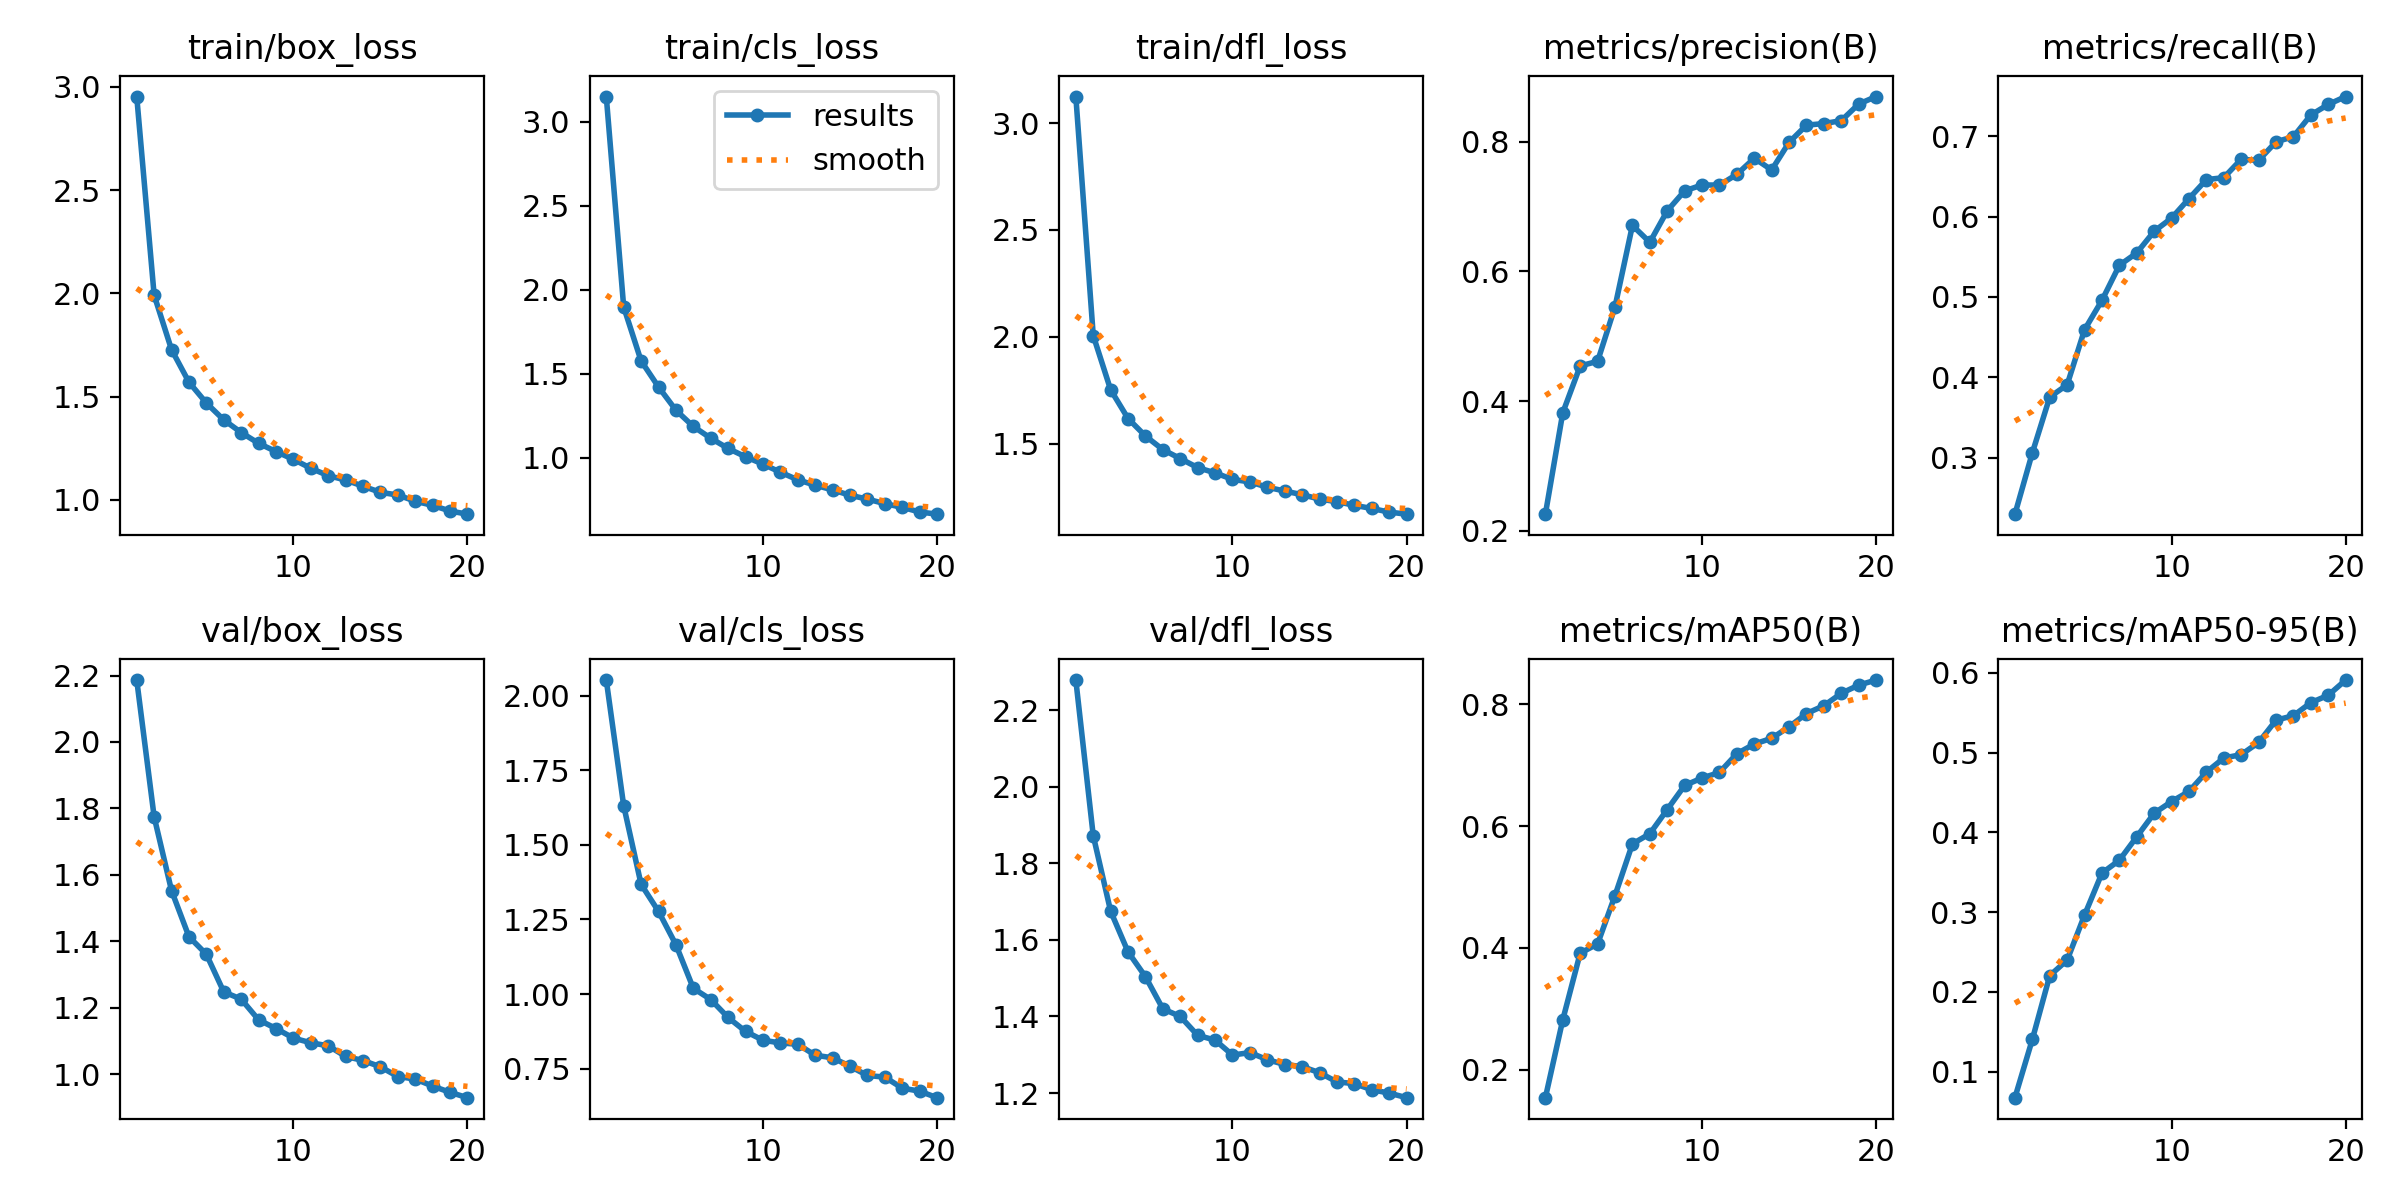

Values plotted in this chart, from the file beside it:
epoch, train/box_loss, train/cls_loss, train/dfl_loss, metrics/precision(B), metrics/recall(B), metrics/mAP50(B), metrics/mAP50-95(B), val/box_loss, val/cls_loss, val/dfl_loss, lr/pg0, lr/pg1, lr/pg2
1, 2.953, 3.151, 3.124, 0.2259, 0.2296, 0.1543, 0.06749, 2.187, 2.052, 2.278, 0.0003693, 0.0003693, 0.0003693
2, 1.992, 1.898, 2.006, 0.3822, 0.3059, 0.2822, 0.1405, 1.775, 1.631, 1.872, 0.0007031, 0.0007031, 0.0007031
3, 1.728, 1.577, 1.752, 0.4543, 0.3754, 0.3913, 0.2204, 1.552, 1.368, 1.675, 0.001, 0.001, 0.001
4, 1.57, 1.421, 1.618, 0.4614, 0.3906, 0.4066, 0.2399, 1.414, 1.277, 1.569, 0.000946, 0.000946, 0.000946
5, 1.469, 1.283, 1.536, 0.5454, 0.4592, 0.4859, 0.2963, 1.361, 1.165, 1.504, 0.000891, 0.000891, 0.000891
6, 1.387, 1.186, 1.472, 0.6708, 0.4957, 0.5706, 0.349, 1.248, 1.019, 1.42, 0.000836, 0.000836, 0.000836
7, 1.326, 1.116, 1.43, 0.6449, 0.5393, 0.5874, 0.3651, 1.226, 0.9816, 1.4, 0.000781, 0.000781, 0.000781
8, 1.274, 1.055, 1.388, 0.6933, 0.5547, 0.627, 0.3945, 1.163, 0.9213, 1.351, 0.000726, 0.000726, 0.000726
9, 1.234, 1.006, 1.364, 0.7241, 0.5817, 0.6665, 0.424, 1.137, 0.8747, 1.338, 0.000671, 0.000671, 0.000671
10, 1.196, 0.9616, 1.333, 0.7332, 0.598, 0.6788, 0.4387, 1.109, 0.8452, 1.299, 0.0006161, 0.0006161, 0.0006161
11, 1.153, 0.9136, 1.321, 0.7331, 0.6223, 0.6878, 0.4513, 1.094, 0.836, 1.306, 0.0005611, 0.0005611, 0.0005611
12, 1.117, 0.8681, 1.296, 0.7496, 0.6459, 0.7186, 0.4756, 1.085, 0.8317, 1.287, 0.0005061, 0.0005061, 0.0005061
13, 1.096, 0.8361, 1.278, 0.7744, 0.6484, 0.7345, 0.4932, 1.053, 0.7948, 1.274, 0.0004511, 0.0004511, 0.0004511
14, 1.066, 0.8081, 1.262, 0.7564, 0.6712, 0.7439, 0.4974, 1.041, 0.7863, 1.269, 0.0003961, 0.0003961, 0.0003961
15, 1.036, 0.7764, 1.241, 0.7988, 0.6698, 0.7627, 0.5126, 1.022, 0.7579, 1.253, 0.0003411, 0.0003411, 0.0003411
16, 1.024, 0.7532, 1.229, 0.8255, 0.693, 0.7845, 0.5406, 0.9926, 0.7269, 1.229, 0.0002861, 0.0002861, 0.0002861
17, 0.9934, 0.7262, 1.212, 0.8278, 0.6993, 0.7974, 0.5463, 0.9851, 0.7215, 1.225, 0.0002311, 0.0002311, 0.0002311
18, 0.9733, 0.7043, 1.197, 0.8324, 0.7263, 0.8177, 0.5626, 0.9639, 0.6846, 1.209, 0.0001761, 0.0001761, 0.0001761
19, 0.946, 0.6767, 1.18, 0.858, 0.7395, 0.8312, 0.5718, 0.945, 0.6744, 1.2, 0.0001211, 0.0001211, 0.0001211
20, 0.9307, 0.6636, 1.17, 0.8695, 0.7493, 0.8395, 0.5909, 0.929, 0.6526, 1.188, 6.6105e-05, 6.6105e-05, 6.6105e-05
